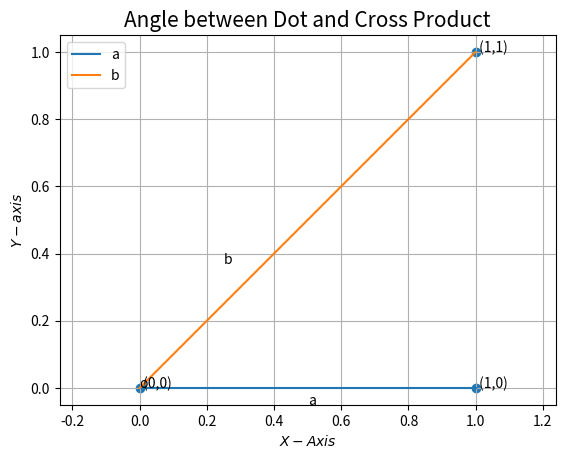

Source code (Python): (Note: this script raises an exception after producing the figure.)
import numpy as np 
import matplotlib.pyplot as plt 
from numpy import linalg as LA 
import math

a = (np.pi)/4
O = np.array(([0, 0])) 
A = np.array(([1, 0])) 
B = np.array(([1,1]))

def line_gen(A,B):
   len =2
   dim = A.shape[0]
   x_AB = np.zeros((dim,len))
   lam_1 = np.linspace(0,1,len)
   for i in range(len):
     temp1 = A + lam_1[i]*(B-A)
     x_AB[:,i]= temp1.T
   return x_AB

#Generating all lines
x_OA = line_gen(O,A)
x_OB = line_gen(O,B)

#Plotting all lines
plt.plot(x_OA[0,:],x_OA[1,:],label='a')
plt.plot(x_OB[0,:],x_OB[1,:],label='b')

plt.text(0.5, -0.05, 'a')
plt.text(0.25, 0.37, 'b')
plt.text(0,0,'o')

#Labeling the coordinates
tri_coords = np.vstack((O,A,B)).T
plt.scatter(tri_coords[0,:], tri_coords[1,:])

plt.xlabel('$X-Axis$')
plt.ylabel('$Y-axis$')
plt.legend(loc='best')
plt.grid() # minor
plt.axis('equal')
plt.title('Angle between Dot and Cross Product',size=15)
plt.text(0,0,' (0,0)')
plt.text(1,0,' (1,0)')
plt.text(1,1,' (1,1)')

#if using termux
plt.savefig('/sdcard/Documents/Python/figs/vector')
#plt.show()
